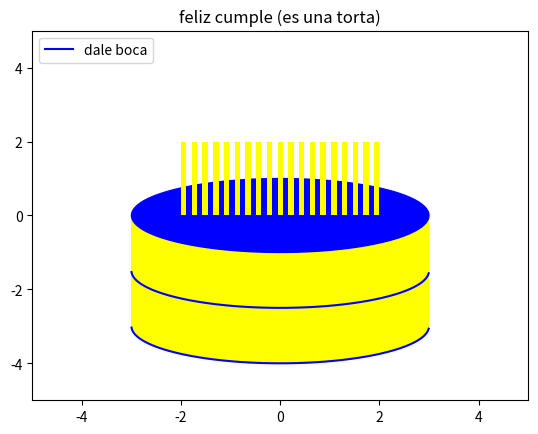

This chart was generated by the following Python code:
import matplotlib.pyplot as plt
import numpy as np

angulo = np.linspace(0, 2*np.pi, 100)
x_tapa_superior = 3 * np.cos(angulo)
y_tapa_superior = 1 * np.sin(angulo)

x_tapa_inferior = 3 * np.cos(angulo[50:99])
y_tapa_inferior = 1 * np.sin(angulo[50:99]) - 3

x_tapa_media = 3 * np.cos(angulo[50:99])
y_tapa_media = 1 * np.sin(angulo[50:99]) - 1.5


def rectangulo_x(v1,v2,v3,v4):
    x1 = np.linspace(v1[0], v2[0], 50)

    x2 = np.linspace(v2[0], v4[0], 50)

    x3 = np.linspace(v4[0], v3[0], 50)

    x4 = np.linspace(v3[0], v1[0], 50)

    x = np.concatenate([x1, x2, x3, x4])
    
    return x


def rectangulo_y(v1,v2,v3,v4):
    y1 = np.linspace(v1[1], v2[1], 50)

    y2 = np.linspace(v2[1], v4[1], 50)

    y3 = np.linspace(v4[1], v3[1], 50)

    y4 = np.linspace(v3[1], v1[1], 50)

    y = np.concatenate([y1, y2, y3, y4])
    
    return y


#plt.plot(x_tapa_superior ,y_tapa_superior, color='blue')
plt.plot(x_tapa_inferior ,y_tapa_inferior, color='blue')

plt.fill(x_tapa_inferior, y_tapa_inferior, color='yellow')

v1 = [3, 0.1]
v2 = [-3, 0.1]
v3 = [3, -3.1]
v4 = [-3, -3.1]
#plt.plot(rectangulo_x(v1,v2,v3,v4),rectangulo_y(v1,v2,v3,v4))
plt.title('feliz cumple (es una torta)')
plt.fill(rectangulo_x(v1,v2,v3,v4),rectangulo_y(v1,v2,v3,v4),'yellow')


plt.plot(x_tapa_media,y_tapa_media, color='blue',label='dale boca')

plt.fill(x_tapa_superior, y_tapa_superior, color='blue')

l = np.linspace(2,-2,38)
i = 0
while i < 38:
    v1 = [l[i],2]
    v3 = [l[i],0]
    i+=1
    v2 = [l[i],2]
    v4 = [l[i],0]
    i+=1
    plt.fill(rectangulo_x(v1,v2,v3,v4),rectangulo_y(v1,v2,v3,v4),'yellow')


#v1 = [2, 2]
#v2 = [1.8,2]
#v3 = [2,0]
#v4 = [1.8, 0]
#plt.fill(rectangulo_x(v1,v2,v3,v4),rectangulo_y(v1,v2,v3,v4),'yellow')

plt.legend(loc='upper left')
plt.axis([-5,5,-5,5])
plt.show()



